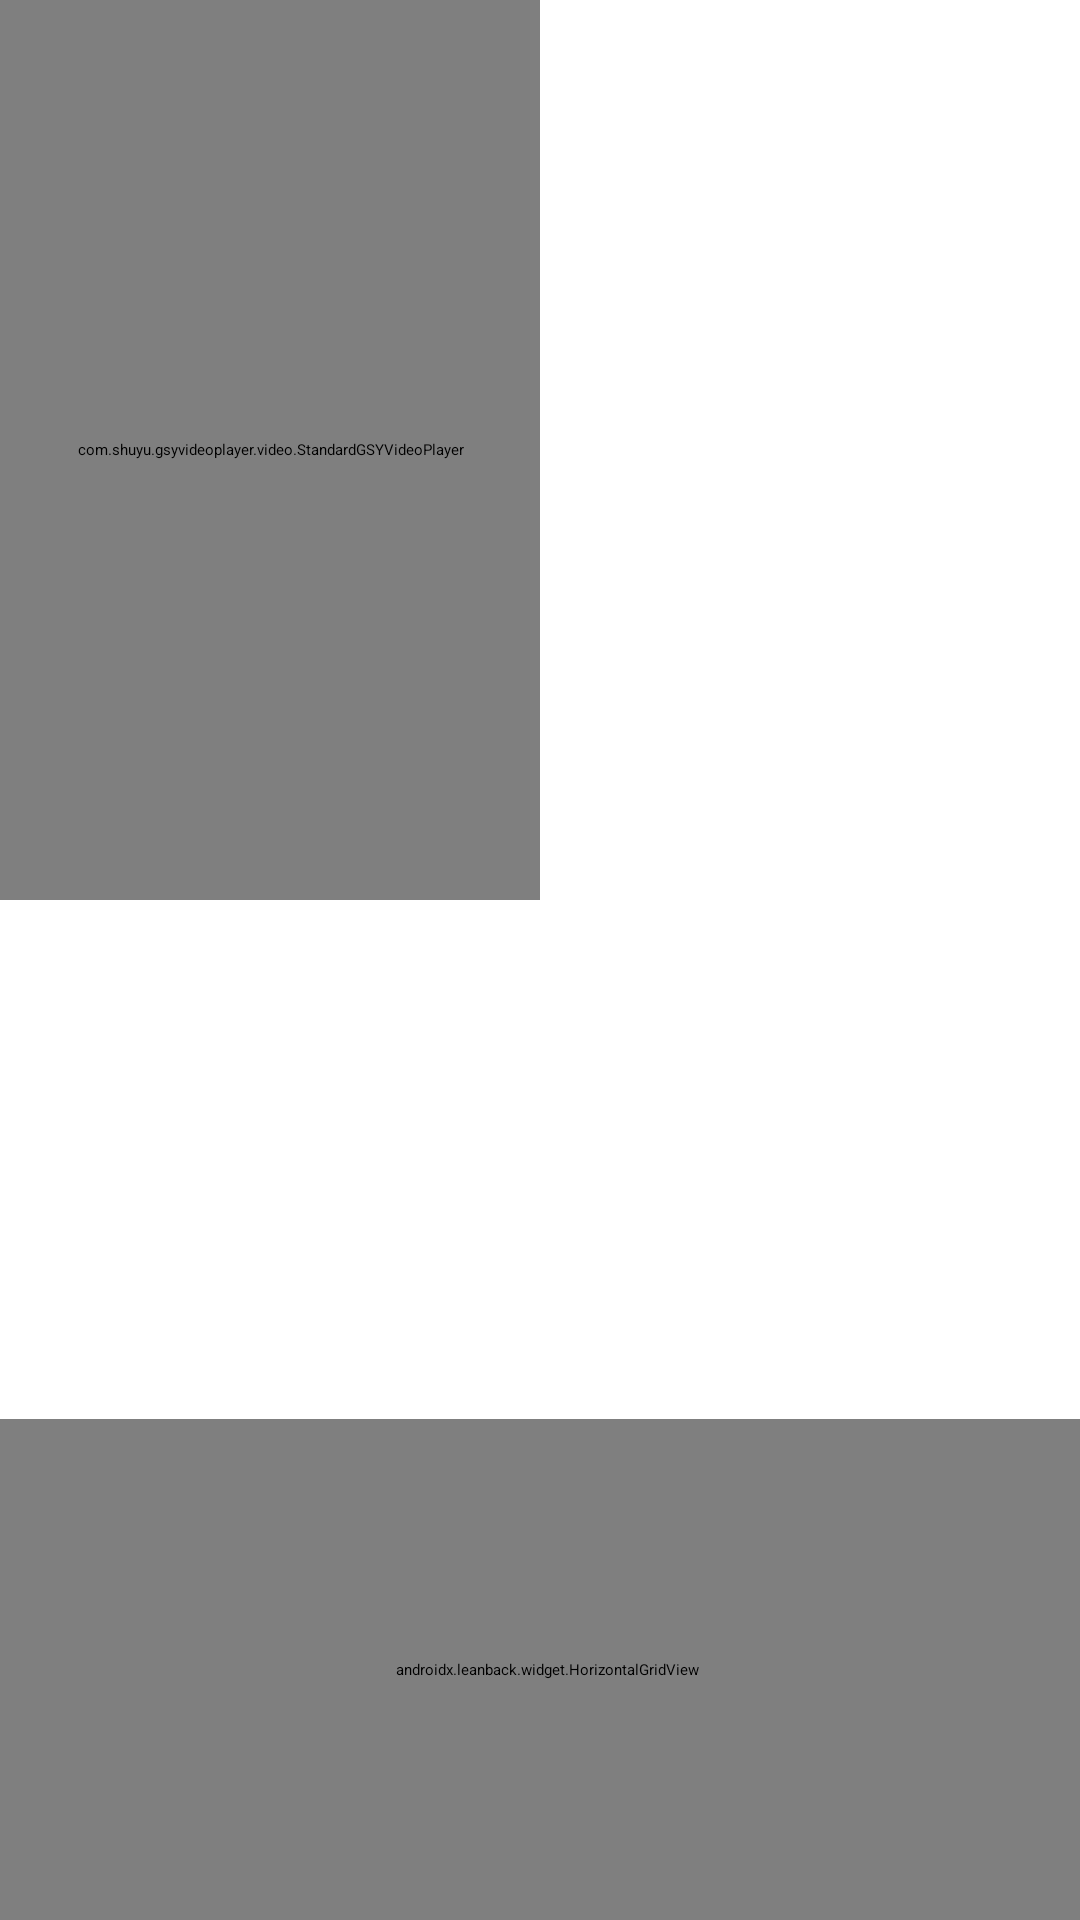

Layout XML and referenced resources for this Android screen:
<!-- AndroidManifest.xml: application theme Theme.MyApplication -->
<!-- res/layout/activity_video_player.xml -->
<FrameLayout
    xmlns:android="http://schemas.android.com/apk/res/android"
    android:id="@+id/mainLayout"
    android:layout_width="match_parent"
    android:layout_height="match_parent">

    
    <LinearLayout
        android:layout_width="match_parent"
        android:layout_height="match_parent"
        android:orientation="vertical">

        
        <LinearLayout
            android:layout_width="match_parent"
            android:layout_height="300dp"
            android:layout_weight="1">

            <com.shuyu.gsyvideoplayer.video.StandardGSYVideoPlayer
                android:id="@+id/videoPlayer"
                android:layout_width="0dp"
                android:layout_height="300dp"
                android:layout_weight="1"
                android:focusable="true"
                android:focusableInTouchMode="true" />

            <LinearLayout
                android:layout_width="0dp"
                android:layout_height="300dp"
                android:layout_weight="1"
                android:orientation="vertical"
                android:paddingLeft="10dp">

                <TextView
                    android:id="@+id/tvTitle"
                    android:layout_width="wrap_content"
                    android:layout_height="wrap_content"
                    android:textColor="#FFFFFF"
                    android:textSize="20sp" />

                <TextView
                    android:id="@+id/tvDescription"
                    android:layout_width="wrap_content"
                    android:layout_height="wrap_content"
                    android:textColor="#FFFFFF"
                    android:textSize="16sp" />
            </LinearLayout>
        </LinearLayout>

        
        <androidx.leanback.widget.HorizontalGridView
            android:id="@+id/episodeGridView"
            android:layout_width="match_parent"
            android:layout_height="167dp"
            android:paddingLeft="5dp"
            android:layout_marginTop="20dp" />
    </LinearLayout>

    
    <ProgressBar
        android:id="@+id/pabrogressBar"
        android:layout_width="wrap_content"
        android:layout_height="wrap_content"
        android:layout_gravity="center"
        android:visibility="gone" />
</FrameLayout>
<!-- resources referenced by this layout -->
<resources>

</resources>
